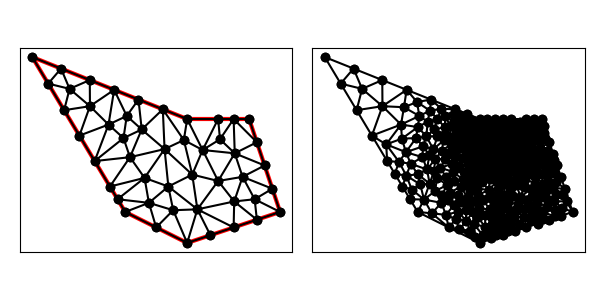

The data file committed next to this chart (first rows):
1.000000000000000000e+01, 1.000000000000000000e+01, 5.000000000000000000e+00, 1.200000000000000000e+01, 8.000000000000000000e+00, 7.000000000000000000e+00, 1.000000000000000000e+01, 6.000000000000000000e+00, 1.300000000000000000e+01, 7.000000000000000000e+00, 1.200000000000000000e+01, 1.000000000000000000e+01, 8.764985385656004269e+00, 7.294465774632987731e+00, 7.753623938856881281e+00, 7.410626768571864531e+00, 8.000000000000000000e+00, 7.000000000000000000e+00, 8.172869774837629109e+00, 7.235030847734950754e+00, 1.000000000000000000e+00, 1.948792523748646977e-01
1.000000000000000000e+01, 1.000000000000000000e+01, 5.000000000000000000e+00, 1.200000000000000000e+01, 8.000000000000000000e+00, 7.000000000000000000e+00, 1.000000000000000000e+01, 6.000000000000000000e+00, 1.300000000000000000e+01, 7.000000000000000000e+00, 1.200000000000000000e+01, 1.000000000000000000e+01, 1.016353383458646498e+01, 8.206766917293233377e+00, 9.270542427497312943e+00, 9.029403866809882828e+00, 9.392857142857142350e+00, 7.821428571428571175e+00, 9.608977801646974015e+00, 8.352533118510562460e+00, 0.000000000000000000e+00, 4.775669061660002546e-02
1.000000000000000000e+01, 1.000000000000000000e+01, 5.000000000000000000e+00, 1.200000000000000000e+01, 8.000000000000000000e+00, 7.000000000000000000e+00, 1.000000000000000000e+01, 6.000000000000000000e+00, 1.300000000000000000e+01, 7.000000000000000000e+00, 1.200000000000000000e+01, 1.000000000000000000e+01, 9.549186050445133134e+00, 7.055840440601254038e+00, 1.000000000000000000e+01, 6.000000000000000000e+00, 1.033002819548872253e+01, 7.084985902255638734e+00, 9.959738081977951296e+00, 6.713608780952298183e+00, 1.000000000000000000e+00, 6.371329006864684397e-02
1.000000000000000000e+01, 1.000000000000000000e+01, 5.000000000000000000e+00, 1.200000000000000000e+01, 8.000000000000000000e+00, 7.000000000000000000e+00, 1.000000000000000000e+01, 6.000000000000000000e+00, 1.300000000000000000e+01, 7.000000000000000000e+00, 1.200000000000000000e+01, 1.000000000000000000e+01, 7.944869279084362468e+00, 9.384301065238114248e+00, 7.014495755427526902e+00, 8.642507074287456348e+00, 8.154194607948697993e+00, 8.767873980542423951e+00, 7.704519880820195787e+00, 8.931560706689332108e+00, 1.000000000000000000e+00, 1.317984633917768933e-01
1.000000000000000000e+01, 1.000000000000000000e+01, 5.000000000000000000e+00, 1.200000000000000000e+01, 8.000000000000000000e+00, 7.000000000000000000e+00, 1.000000000000000000e+01, 6.000000000000000000e+00, 1.300000000000000000e+01, 7.000000000000000000e+00, 1.200000000000000000e+01, 1.000000000000000000e+01, 6.028991510855052915e+00, 1.028501414857491270e+01, 6.862405235105542900e+00, 1.041391340515716735e+01, 6.205046335209098984e+00, 1.097374223267187077e+01, 6.365481027056564933e+00, 1.055755659546798420e+01, 1.000000000000000000e+00, 5.000000000000000000e-01
1.000000000000000000e+01, 1.000000000000000000e+01, 5.000000000000000000e+00, 1.200000000000000000e+01, 8.000000000000000000e+00, 7.000000000000000000e+00, 1.000000000000000000e+01, 6.000000000000000000e+00, 1.300000000000000000e+01, 7.000000000000000000e+00, 1.200000000000000000e+01, 1.000000000000000000e+01, 1.178869047619047628e+01, 8.133928571428571175e+00, 1.250000000000000000e+01, 8.500000000000000000e+00, 1.153571428571428470e+01, 8.892857142857142350e+00, 1.194146825396825307e+01, 8.508928571428571175e+00, 0.000000000000000000e+00, 3.994087485192056308e-02
1.000000000000000000e+01, 1.000000000000000000e+01, 5.000000000000000000e+00, 1.200000000000000000e+01, 8.000000000000000000e+00, 7.000000000000000000e+00, 1.000000000000000000e+01, 6.000000000000000000e+00, 1.300000000000000000e+01, 7.000000000000000000e+00, 1.200000000000000000e+01, 1.000000000000000000e+01, 1.100000000000000000e+01, 1.000000000000000000e+01, 1.050000000000000000e+01, 9.000000000000000000e+00, 1.105913348946135777e+01, 9.345433255269320227e+00, 1.085304449648712044e+01, 9.448477751756440668e+00, 0.000000000000000000e+00, 2.284833888293042597e-02
1.000000000000000000e+01, 1.000000000000000000e+01, 5.000000000000000000e+00, 1.200000000000000000e+01, 8.000000000000000000e+00, 7.000000000000000000e+00, 1.000000000000000000e+01, 6.000000000000000000e+00, 1.300000000000000000e+01, 7.000000000000000000e+00, 1.200000000000000000e+01, 1.000000000000000000e+01, 1.100000000000000000e+01, 8.000000000000000000e+00, 1.153571428571428470e+01, 8.892857142857142350e+00, 1.050000000000000000e+01, 9.000000000000000000e+00, 1.101190476190476097e+01, 8.630952380952381375e+00, 0.000000000000000000e+00, 3.352629121877215290e-02
1.000000000000000000e+01, 1.000000000000000000e+01, 5.000000000000000000e+00, 1.200000000000000000e+01, 8.000000000000000000e+00, 7.000000000000000000e+00, 1.000000000000000000e+01, 6.000000000000000000e+00, 1.300000000000000000e+01, 7.000000000000000000e+00, 1.200000000000000000e+01, 1.000000000000000000e+01, 1.016353383458646498e+01, 8.206766917293233377e+00, 9.392857142857142350e+00, 7.821428571428571175e+00, 1.033002819548872253e+01, 7.084985902255638734e+00, 9.962139724310775435e+00, 7.704393796992481391e+00, 0.000000000000000000e+00, 4.775669061660002546e-02
1.000000000000000000e+01, 1.000000000000000000e+01, 5.000000000000000000e+00, 1.200000000000000000e+01, 8.000000000000000000e+00, 7.000000000000000000e+00, 1.000000000000000000e+01, 6.000000000000000000e+00, 1.300000000000000000e+01, 7.000000000000000000e+00, 1.200000000000000000e+01, 1.000000000000000000e+01, 1.100000000000000000e+01, 1.000000000000000000e+01, 1.000000000000000000e+01, 1.000000000000000000e+01, 1.050000000000000000e+01, 9.000000000000000000e+00, 1.050000000000000000e+01, 9.666666666666666075e+00, 1.000000000000000000e+00, 2.284833888293042597e-02
1.000000000000000000e+01, 1.000000000000000000e+01, 5.000000000000000000e+00, 1.200000000000000000e+01, 8.000000000000000000e+00, 7.000000000000000000e+00, 1.000000000000000000e+01, 6.000000000000000000e+00, 1.300000000000000000e+01, 7.000000000000000000e+00, 1.200000000000000000e+01, 1.000000000000000000e+01, 1.300000000000000000e+01, 7.000000000000000000e+00, 1.217860685941043108e+01, 7.410696570294784458e+00, 1.225000000000000000e+01, 6.750000000000000000e+00, 1.247620228647014251e+01, 7.053565523431594819e+00, 0.000000000000000000e+00, 4.598446471927125634e-02
1.000000000000000000e+01, 1.000000000000000000e+01, 5.000000000000000000e+00, 1.200000000000000000e+01, 8.000000000000000000e+00, 7.000000000000000000e+00, 1.000000000000000000e+01, 6.000000000000000000e+00, 1.300000000000000000e+01, 7.000000000000000000e+00, 1.200000000000000000e+01, 1.000000000000000000e+01, 1.100000000000000000e+01, 8.000000000000000000e+00, 1.050000000000000000e+01, 9.000000000000000000e+00, 1.016353383458646498e+01, 8.206766917293233377e+00, 1.055451127819548951e+01, 8.402255639097743867e+00, 0.000000000000000000e+00, 3.352629121877215290e-02
1.000000000000000000e+01, 1.000000000000000000e+01, 5.000000000000000000e+00, 1.200000000000000000e+01, 8.000000000000000000e+00, 7.000000000000000000e+00, 1.000000000000000000e+01, 6.000000000000000000e+00, 1.300000000000000000e+01, 7.000000000000000000e+00, 1.200000000000000000e+01, 1.000000000000000000e+01, 1.178869047619047628e+01, 8.133928571428571175e+00, 1.153571428571428470e+01, 8.892857142857142350e+00, 1.100000000000000000e+01, 8.000000000000000000e+00, 1.144146825396825307e+01, 8.342261904761905100e+00, 0.000000000000000000e+00, 3.994087485192056308e-02
1.000000000000000000e+01, 1.000000000000000000e+01, 5.000000000000000000e+00, 1.200000000000000000e+01, 8.000000000000000000e+00, 7.000000000000000000e+00, 1.000000000000000000e+01, 6.000000000000000000e+00, 1.300000000000000000e+01, 7.000000000000000000e+00, 1.200000000000000000e+01, 1.000000000000000000e+01, 9.892603899517078858e+00, 9.321301949758538541e+00, 1.016353383458646498e+01, 8.206766917293233377e+00, 1.050000000000000000e+01, 9.000000000000000000e+00, 1.018537924470118128e+01, 8.842689622350590639e+00, 0.000000000000000000e+00, 2.376193106079471651e-02
1.000000000000000000e+01, 1.000000000000000000e+01, 5.000000000000000000e+00, 1.200000000000000000e+01, 8.000000000000000000e+00, 7.000000000000000000e+00, 1.000000000000000000e+01, 6.000000000000000000e+00, 1.300000000000000000e+01, 7.000000000000000000e+00, 1.200000000000000000e+01, 1.000000000000000000e+01, 1.200000000000000000e+01, 1.000000000000000000e+01, 1.150000000000000000e+01, 1.000000000000000000e+01, 1.225000000000000000e+01, 9.250000000000000000e+00, 1.191666666666666607e+01, 9.750000000000000000e+00, 0.000000000000000000e+00, 2.938968083520188124e-02
1.000000000000000000e+01, 1.000000000000000000e+01, 5.000000000000000000e+00, 1.200000000000000000e+01, 8.000000000000000000e+00, 7.000000000000000000e+00, 1.000000000000000000e+01, 6.000000000000000000e+00, 1.300000000000000000e+01, 7.000000000000000000e+00, 1.200000000000000000e+01, 1.000000000000000000e+01, 1.105913348946135777e+01, 9.345433255269320227e+00, 1.150000000000000000e+01, 1.000000000000000000e+01, 1.100000000000000000e+01, 1.000000000000000000e+01, 1.118637782982045259e+01, 9.781811085089772817e+00, 0.000000000000000000e+00, 2.284833888293042597e-02
1.000000000000000000e+01, 1.000000000000000000e+01, 5.000000000000000000e+00, 1.200000000000000000e+01, 8.000000000000000000e+00, 7.000000000000000000e+00, 1.000000000000000000e+01, 6.000000000000000000e+00, 1.300000000000000000e+01, 7.000000000000000000e+00, 1.200000000000000000e+01, 1.000000000000000000e+01, 9.892603899517078858e+00, 9.321301949758538541e+00, 1.050000000000000000e+01, 9.000000000000000000e+00, 1.000000000000000000e+01, 1.000000000000000000e+01, 1.013086796650569177e+01, 9.440433983252846772e+00, 1.000000000000000000e+00, 2.376193106079471651e-02
1.000000000000000000e+01, 1.000000000000000000e+01, 5.000000000000000000e+00, 1.200000000000000000e+01, 8.000000000000000000e+00, 7.000000000000000000e+00, 1.000000000000000000e+01, 6.000000000000000000e+00, 1.300000000000000000e+01, 7.000000000000000000e+00, 1.200000000000000000e+01, 1.000000000000000000e+01, 9.392857142857142350e+00, 7.821428571428571175e+00, 9.549186050445133134e+00, 7.055840440601254038e+00, 1.033002819548872253e+01, 7.084985902255638734e+00, 9.757357129596998746e+00, 7.320751638095154057e+00, 0.000000000000000000e+00, 6.371329006864684397e-02
1.000000000000000000e+01, 1.000000000000000000e+01, 5.000000000000000000e+00, 1.200000000000000000e+01, 8.000000000000000000e+00, 7.000000000000000000e+00, 1.000000000000000000e+01, 6.000000000000000000e+00, 1.300000000000000000e+01, 7.000000000000000000e+00, 1.200000000000000000e+01, 1.000000000000000000e+01, 6.862405235105542900e+00, 1.041391340515716735e+01, 6.856953381770518163e+00, 1.125721864729179345e+01, 6.205046335209098984e+00, 1.097374223267187077e+01, 6.641468317361720608e+00, 1.088162476170694504e+01, 1.000000000000000000e+00, 5.000000000000000000e-01
1.000000000000000000e+01, 1.000000000000000000e+01, 5.000000000000000000e+00, 1.200000000000000000e+01, 8.000000000000000000e+00, 7.000000000000000000e+00, 1.000000000000000000e+01, 6.000000000000000000e+00, 1.300000000000000000e+01, 7.000000000000000000e+00, 1.200000000000000000e+01, 1.000000000000000000e+01, 7.753623938856881281e+00, 7.410626768571864531e+00, 8.764985385656004269e+00, 7.294465774632987731e+00, 8.624409197663670312e+00, 8.099494492227030662e+00, 8.381006174058851954e+00, 7.601529011810627345e+00, 1.000000000000000000e+00, 1.046604912631343143e-01
1.000000000000000000e+01, 1.000000000000000000e+01, 5.000000000000000000e+00, 1.200000000000000000e+01, 8.000000000000000000e+00, 7.000000000000000000e+00, 1.000000000000000000e+01, 6.000000000000000000e+00, 1.300000000000000000e+01, 7.000000000000000000e+00, 1.200000000000000000e+01, 1.000000000000000000e+01, 1.150000000000000000e+01, 6.500000000000000000e+00, 1.033002819548872253e+01, 7.084985902255638734e+00, 1.075000000000000000e+01, 6.250000000000000000e+00, 1.086000939849624025e+01, 6.611661967418545949e+00, 0.000000000000000000e+00, 3.260686039155490795e-02
1.000000000000000000e+01, 1.000000000000000000e+01, 5.000000000000000000e+00, 1.200000000000000000e+01, 8.000000000000000000e+00, 7.000000000000000000e+00, 1.000000000000000000e+01, 6.000000000000000000e+00, 1.300000000000000000e+01, 7.000000000000000000e+00, 1.200000000000000000e+01, 1.000000000000000000e+01, 1.150000000000000000e+01, 6.500000000000000000e+00, 1.151791028911564574e+01, 7.339303429705215542e+00, 1.033002819548872253e+01, 7.084985902255638734e+00, 1.111597949486812276e+01, 6.974763110653618092e+00, 0.000000000000000000e+00, 4.117003955276192506e-02
1.000000000000000000e+01, 1.000000000000000000e+01, 5.000000000000000000e+00, 1.200000000000000000e+01, 8.000000000000000000e+00, 7.000000000000000000e+00, 1.000000000000000000e+01, 6.000000000000000000e+00, 1.300000000000000000e+01, 7.000000000000000000e+00, 1.200000000000000000e+01, 1.000000000000000000e+01, 1.100000000000000000e+01, 8.000000000000000000e+00, 1.016353383458646498e+01, 8.206766917293233377e+00, 1.033002819548872253e+01, 7.084985902255638734e+00, 1.049785401002506369e+01, 7.763917606516290704e+00, 0.000000000000000000e+00, 4.642702795479602268e-02
1.000000000000000000e+01, 1.000000000000000000e+01, 5.000000000000000000e+00, 1.200000000000000000e+01, 8.000000000000000000e+00, 7.000000000000000000e+00, 1.000000000000000000e+01, 6.000000000000000000e+00, 1.300000000000000000e+01, 7.000000000000000000e+00, 1.200000000000000000e+01, 1.000000000000000000e+01, 1.151791028911564574e+01, 7.339303429705215542e+00, 1.178869047619047628e+01, 8.133928571428571175e+00, 1.100000000000000000e+01, 8.000000000000000000e+00, 1.143553358843537460e+01, 7.824410667044595868e+00, 0.000000000000000000e+00, 4.550602988858241243e-02
1.000000000000000000e+01, 1.000000000000000000e+01, 5.000000000000000000e+00, 1.200000000000000000e+01, 8.000000000000000000e+00, 7.000000000000000000e+00, 1.000000000000000000e+01, 6.000000000000000000e+00, 1.300000000000000000e+01, 7.000000000000000000e+00, 1.200000000000000000e+01, 1.000000000000000000e+01, 1.275000000000000000e+01, 7.750000000000000000e+00, 1.250000000000000000e+01, 8.500000000000000000e+00, 1.178869047619047628e+01, 8.133928571428571175e+00, 1.234623015873015817e+01, 8.127976190476189799e+00, 0.000000000000000000e+00, 4.434181806250740016e-02
1.000000000000000000e+01, 1.000000000000000000e+01, 5.000000000000000000e+00, 1.200000000000000000e+01, 8.000000000000000000e+00, 7.000000000000000000e+00, 1.000000000000000000e+01, 6.000000000000000000e+00, 1.300000000000000000e+01, 7.000000000000000000e+00, 1.200000000000000000e+01, 1.000000000000000000e+01, 1.033002819548872253e+01, 7.084985902255638734e+00, 1.151791028911564574e+01, 7.339303429705215542e+00, 1.100000000000000000e+01, 8.000000000000000000e+00, 1.094931282820145668e+01, 7.474763110653618092e+00, 0.000000000000000000e+00, 4.642702795479602268e-02
1.000000000000000000e+01, 1.000000000000000000e+01, 5.000000000000000000e+00, 1.200000000000000000e+01, 8.000000000000000000e+00, 7.000000000000000000e+00, 1.000000000000000000e+01, 6.000000000000000000e+00, 1.300000000000000000e+01, 7.000000000000000000e+00, 1.200000000000000000e+01, 1.000000000000000000e+01, 1.217860685941043108e+01, 7.410696570294784458e+00, 1.300000000000000000e+01, 7.000000000000000000e+00, 1.275000000000000000e+01, 7.750000000000000000e+00, 1.264286895313681036e+01, 7.386898856764928745e+00, 0.000000000000000000e+00, 4.598446471927125634e-02
1.000000000000000000e+01, 1.000000000000000000e+01, 5.000000000000000000e+00, 1.200000000000000000e+01, 8.000000000000000000e+00, 7.000000000000000000e+00, 1.000000000000000000e+01, 6.000000000000000000e+00, 1.300000000000000000e+01, 7.000000000000000000e+00, 1.200000000000000000e+01, 1.000000000000000000e+01, 1.178869047619047628e+01, 8.133928571428571175e+00, 1.217860685941043108e+01, 7.410696570294784458e+00, 1.275000000000000000e+01, 7.750000000000000000e+00, 1.223909911186696853e+01, 7.764875047241118544e+00, 0.000000000000000000e+00, 4.550602988858241243e-02
1.000000000000000000e+01, 1.000000000000000000e+01, 5.000000000000000000e+00, 1.200000000000000000e+01, 8.000000000000000000e+00, 7.000000000000000000e+00, 1.000000000000000000e+01, 6.000000000000000000e+00, 1.300000000000000000e+01, 7.000000000000000000e+00, 1.200000000000000000e+01, 1.000000000000000000e+01, 1.217860685941043108e+01, 7.410696570294784458e+00, 1.178869047619047628e+01, 8.133928571428571175e+00, 1.151791028911564574e+01, 7.339303429705215542e+00, 1.182840254157218318e+01, 7.627976190476189799e+00, 0.000000000000000000e+00, 4.550602988858241243e-02
1.000000000000000000e+01, 1.000000000000000000e+01, 5.000000000000000000e+00, 1.200000000000000000e+01, 8.000000000000000000e+00, 7.000000000000000000e+00, 1.000000000000000000e+01, 6.000000000000000000e+00, 1.300000000000000000e+01, 7.000000000000000000e+00, 1.200000000000000000e+01, 1.000000000000000000e+01, 1.151791028911564574e+01, 7.339303429705215542e+00, 1.150000000000000000e+01, 6.500000000000000000e+00, 1.225000000000000000e+01, 6.750000000000000000e+00, 1.175597009637188251e+01, 6.863101143235071255e+00, 0.000000000000000000e+00, 4.117003955276192506e-02
1.000000000000000000e+01, 1.000000000000000000e+01, 5.000000000000000000e+00, 1.200000000000000000e+01, 8.000000000000000000e+00, 7.000000000000000000e+00, 1.000000000000000000e+01, 6.000000000000000000e+00, 1.300000000000000000e+01, 7.000000000000000000e+00, 1.200000000000000000e+01, 1.000000000000000000e+01, 1.151791028911564574e+01, 7.339303429705215542e+00, 1.225000000000000000e+01, 6.750000000000000000e+00, 1.217860685941043108e+01, 7.410696570294784458e+00, 1.198217238284202502e+01, 7.166666666666666963e+00, 0.000000000000000000e+00, 4.598446471927125634e-02
1.000000000000000000e+01, 1.000000000000000000e+01, 5.000000000000000000e+00, 1.200000000000000000e+01, 8.000000000000000000e+00, 7.000000000000000000e+00, 1.000000000000000000e+01, 6.000000000000000000e+00, 1.300000000000000000e+01, 7.000000000000000000e+00, 1.200000000000000000e+01, 1.000000000000000000e+01, 1.050000000000000000e+01, 9.000000000000000000e+00, 1.153571428571428470e+01, 8.892857142857142350e+00, 1.105913348946135777e+01, 9.345433255269320227e+00, 1.103161592505854749e+01, 9.079430132708820267e+00, 0.000000000000000000e+00, 3.214233744469410098e-02
1.000000000000000000e+01, 1.000000000000000000e+01, 5.000000000000000000e+00, 1.200000000000000000e+01, 8.000000000000000000e+00, 7.000000000000000000e+00, 1.000000000000000000e+01, 6.000000000000000000e+00, 1.300000000000000000e+01, 7.000000000000000000e+00, 1.200000000000000000e+01, 1.000000000000000000e+01, 1.153571428571428470e+01, 8.892857142857142350e+00, 1.250000000000000000e+01, 8.500000000000000000e+00, 1.225000000000000000e+01, 9.250000000000000000e+00, 1.209523809523809490e+01, 8.880952380952381375e+00, 0.000000000000000000e+00, 3.921107504838717422e-02
1.000000000000000000e+01, 1.000000000000000000e+01, 5.000000000000000000e+00, 1.200000000000000000e+01, 8.000000000000000000e+00, 7.000000000000000000e+00, 1.000000000000000000e+01, 6.000000000000000000e+00, 1.300000000000000000e+01, 7.000000000000000000e+00, 1.200000000000000000e+01, 1.000000000000000000e+01, 1.225000000000000000e+01, 9.250000000000000000e+00, 1.150000000000000000e+01, 1.000000000000000000e+01, 1.153571428571428470e+01, 8.892857142857142350e+00, 1.176190476190476097e+01, 9.380952380952381375e+00, 0.000000000000000000e+00, 2.938968083520188124e-02
1.000000000000000000e+01, 1.000000000000000000e+01, 5.000000000000000000e+00, 1.200000000000000000e+01, 8.000000000000000000e+00, 7.000000000000000000e+00, 1.000000000000000000e+01, 6.000000000000000000e+00, 1.300000000000000000e+01, 7.000000000000000000e+00, 1.200000000000000000e+01, 1.000000000000000000e+01, 1.150000000000000000e+01, 1.000000000000000000e+01, 1.105913348946135777e+01, 9.345433255269320227e+00, 1.153571428571428470e+01, 8.892857142857142350e+00, 1.136494925839188141e+01, 9.412763466042154192e+00, 0.000000000000000000e+00, 2.938968083520188124e-02
1.000000000000000000e+01, 1.000000000000000000e+01, 5.000000000000000000e+00, 1.200000000000000000e+01, 8.000000000000000000e+00, 7.000000000000000000e+00, 1.000000000000000000e+01, 6.000000000000000000e+00, 1.300000000000000000e+01, 7.000000000000000000e+00, 1.200000000000000000e+01, 1.000000000000000000e+01, 9.214238345442629097e+00, 1.031430466182294836e+01, 9.892603899517078858e+00, 9.321301949758538541e+00, 1.000000000000000000e+01, 1.000000000000000000e+01, 9.702280748319902060e+00, 9.878535537193828375e+00, 1.000000000000000000e+00, 2.376193106079471651e-02
1.000000000000000000e+01, 1.000000000000000000e+01, 5.000000000000000000e+00, 1.200000000000000000e+01, 8.000000000000000000e+00, 7.000000000000000000e+00, 1.000000000000000000e+01, 6.000000000000000000e+00, 1.300000000000000000e+01, 7.000000000000000000e+00, 1.200000000000000000e+01, 1.000000000000000000e+01, 1.016353383458646498e+01, 8.206766917293233377e+00, 9.892603899517078858e+00, 9.321301949758538541e+00, 9.270542427497312943e+00, 9.029403866809882828e+00, 9.775560053866952259e+00, 8.852490911287217656e+00, 0.000000000000000000e+00, 2.376193106079471651e-02
1.000000000000000000e+01, 1.000000000000000000e+01, 5.000000000000000000e+00, 1.200000000000000000e+01, 8.000000000000000000e+00, 7.000000000000000000e+00, 1.000000000000000000e+01, 6.000000000000000000e+00, 1.300000000000000000e+01, 7.000000000000000000e+00, 1.200000000000000000e+01, 1.000000000000000000e+01, 8.764985385656004269e+00, 7.294465774632987731e+00, 9.549186050445133134e+00, 7.055840440601254038e+00, 9.392857142857142350e+00, 7.821428571428571175e+00, 9.235676192986092659e+00, 7.390578262220937056e+00, 0.000000000000000000e+00, 7.410990445703243001e-02
1.000000000000000000e+01, 1.000000000000000000e+01, 5.000000000000000000e+00, 1.200000000000000000e+01, 8.000000000000000000e+00, 7.000000000000000000e+00, 1.000000000000000000e+01, 6.000000000000000000e+00, 1.300000000000000000e+01, 7.000000000000000000e+00, 1.200000000000000000e+01, 1.000000000000000000e+01, 9.000000000000000000e+00, 6.500000000000000000e+00, 9.549186050445133134e+00, 7.055840440601254038e+00, 8.764985385656004269e+00, 7.294465774632987731e+00, 9.104723812033713060e+00, 6.950102071744747256e+00, 1.000000000000000000e+00, 9.973935002463529820e-02
1.000000000000000000e+01, 1.000000000000000000e+01, 5.000000000000000000e+00, 1.200000000000000000e+01, 8.000000000000000000e+00, 7.000000000000000000e+00, 1.000000000000000000e+01, 6.000000000000000000e+00, 1.300000000000000000e+01, 7.000000000000000000e+00, 1.200000000000000000e+01, 1.000000000000000000e+01, 1.033002819548872253e+01, 7.084985902255638734e+00, 1.000000000000000000e+01, 6.000000000000000000e+00, 1.075000000000000000e+01, 6.250000000000000000e+00, 1.036000939849624025e+01, 6.444995300751879874e+00, 1.000000000000000000e+00, 3.260686039155490795e-02
1.000000000000000000e+01, 1.000000000000000000e+01, 5.000000000000000000e+00, 1.200000000000000000e+01, 8.000000000000000000e+00, 7.000000000000000000e+00, 1.000000000000000000e+01, 6.000000000000000000e+00, 1.300000000000000000e+01, 7.000000000000000000e+00, 1.200000000000000000e+01, 1.000000000000000000e+01, 1.000000000000000000e+01, 6.000000000000000000e+00, 9.549186050445133134e+00, 7.055840440601254038e+00, 9.000000000000000000e+00, 6.500000000000000000e+00, 9.516395350148377119e+00, 6.518613480200418309e+00, 1.000000000000000000e+00, 9.973935002463529820e-02
1.000000000000000000e+01, 1.000000000000000000e+01, 5.000000000000000000e+00, 1.200000000000000000e+01, 8.000000000000000000e+00, 7.000000000000000000e+00, 1.000000000000000000e+01, 6.000000000000000000e+00, 1.300000000000000000e+01, 7.000000000000000000e+00, 1.200000000000000000e+01, 1.000000000000000000e+01, 9.270542427497312943e+00, 9.029403866809882828e+00, 8.154194607948697993e+00, 8.767873980542423951e+00, 8.624409197663670312e+00, 8.099494492227030662e+00, 8.683048744369893157e+00, 8.632257446526445221e+00, 0.000000000000000000e+00, 5.942075046323445908e-02
1.000000000000000000e+01, 1.000000000000000000e+01, 5.000000000000000000e+00, 1.200000000000000000e+01, 8.000000000000000000e+00, 7.000000000000000000e+00, 1.000000000000000000e+01, 6.000000000000000000e+00, 1.300000000000000000e+01, 7.000000000000000000e+00, 1.200000000000000000e+01, 1.000000000000000000e+01, 9.000000000000000000e+00, 6.500000000000000000e+00, 8.764985385656004269e+00, 7.294465774632987731e+00, 8.000000000000000000e+00, 7.000000000000000000e+00, 8.588328461885334164e+00, 6.931488591544329836e+00, 1.000000000000000000e+00, 1.948792523748646977e-01
1.000000000000000000e+01, 1.000000000000000000e+01, 5.000000000000000000e+00, 1.200000000000000000e+01, 8.000000000000000000e+00, 7.000000000000000000e+00, 1.000000000000000000e+01, 6.000000000000000000e+00, 1.300000000000000000e+01, 7.000000000000000000e+00, 1.200000000000000000e+01, 1.000000000000000000e+01, 8.154194607948697993e+00, 8.767873980542423951e+00, 9.270542427497312943e+00, 9.029403866809882828e+00, 8.533402685709280178e+00, 9.662559709914358308e+00, 8.652713240385097038e+00, 9.153279185755554437e+00, 0.000000000000000000e+00, 5.942075046323445908e-02
1.000000000000000000e+01, 1.000000000000000000e+01, 5.000000000000000000e+00, 1.200000000000000000e+01, 8.000000000000000000e+00, 7.000000000000000000e+00, 1.000000000000000000e+01, 6.000000000000000000e+00, 1.300000000000000000e+01, 7.000000000000000000e+00, 1.200000000000000000e+01, 1.000000000000000000e+01, 7.944869279084362468e+00, 9.384301065238114248e+00, 8.533402685709280178e+00, 9.662559709914358308e+00, 8.050190041841633004e+00, 1.009879930561496586e+01, 8.176154002211758254e+00, 9.715220026922480656e+00, 0.000000000000000000e+00, 1.315544624593875112e-01
1.000000000000000000e+01, 1.000000000000000000e+01, 5.000000000000000000e+00, 1.200000000000000000e+01, 8.000000000000000000e+00, 7.000000000000000000e+00, 1.000000000000000000e+01, 6.000000000000000000e+00, 1.300000000000000000e+01, 7.000000000000000000e+00, 1.200000000000000000e+01, 1.000000000000000000e+01, 8.764985385656004269e+00, 7.294465774632987731e+00, 9.392857142857142350e+00, 7.821428571428571175e+00, 8.624409197663670312e+00, 8.099494492227030662e+00, 8.927417242058938385e+00, 7.738462946096196227e+00, 0.000000000000000000e+00, 7.410990445703243001e-02
1.000000000000000000e+01, 1.000000000000000000e+01, 5.000000000000000000e+00, 1.200000000000000000e+01, 8.000000000000000000e+00, 7.000000000000000000e+00, 1.000000000000000000e+01, 6.000000000000000000e+00, 1.300000000000000000e+01, 7.000000000000000000e+00, 1.200000000000000000e+01, 1.000000000000000000e+01, 7.014495755427526902e+00, 8.642507074287456348e+00, 7.507247877713763451e+00, 7.821253537143728174e+00, 8.154194607948697993e+00, 8.767873980542423951e+00, 7.558646080363328856e+00, 8.410544863991203712e+00, 1.000000000000000000e+00, 1.317984633917768933e-01
1.000000000000000000e+01, 1.000000000000000000e+01, 5.000000000000000000e+00, 1.200000000000000000e+01, 8.000000000000000000e+00, 7.000000000000000000e+00, 1.000000000000000000e+01, 6.000000000000000000e+00, 1.300000000000000000e+01, 7.000000000000000000e+00, 1.200000000000000000e+01, 1.000000000000000000e+01, 9.270542427497312943e+00, 9.029403866809882828e+00, 8.624409197663670312e+00, 8.099494492227030662e+00, 9.392857142857142350e+00, 7.821428571428571175e+00, 9.095936256006043052e+00, 8.316775643488496073e+00, 0.000000000000000000e+00, 5.942075046323445908e-02
1.000000000000000000e+01, 1.000000000000000000e+01, 5.000000000000000000e+00, 1.200000000000000000e+01, 8.000000000000000000e+00, 7.000000000000000000e+00, 1.000000000000000000e+01, 6.000000000000000000e+00, 1.300000000000000000e+01, 7.000000000000000000e+00, 1.200000000000000000e+01, 1.000000000000000000e+01, 7.507247877713763451e+00, 7.821253537143728174e+00, 8.624409197663670312e+00, 8.099494492227030662e+00, 8.154194607948697993e+00, 8.767873980542423951e+00, 8.095283894442042438e+00, 8.229540669971060041e+00, 1.000000000000000000e+00, 1.046604912631343143e-01
1.000000000000000000e+01, 1.000000000000000000e+01, 5.000000000000000000e+00, 1.200000000000000000e+01, 8.000000000000000000e+00, 7.000000000000000000e+00, 1.000000000000000000e+01, 6.000000000000000000e+00, 1.300000000000000000e+01, 7.000000000000000000e+00, 1.200000000000000000e+01, 1.000000000000000000e+01, 8.050190041841633004e+00, 1.009879930561496586e+01, 7.642715036327888178e+00, 1.094291398546884508e+01, 7.461656635216715294e+00, 9.820540660938721800e+00, 7.718187237795412159e+00, 1.028741798400750973e+01, 1.000000000000000000e+00, 1.790030523195248191e-01
1.000000000000000000e+01, 1.000000000000000000e+01, 5.000000000000000000e+00, 1.200000000000000000e+01, 8.000000000000000000e+00, 7.000000000000000000e+00, 1.000000000000000000e+01, 6.000000000000000000e+00, 1.300000000000000000e+01, 7.000000000000000000e+00, 1.200000000000000000e+01, 1.000000000000000000e+01, 8.624409197663670312e+00, 8.099494492227030662e+00, 7.507247877713763451e+00, 7.821253537143728174e+00, 7.753623938856881281e+00, 7.410626768571864531e+00, 7.961760338078105015e+00, 7.777124932647541122e+00, 1.000000000000000000e+00, 1.046604912631343143e-01
1.000000000000000000e+01, 1.000000000000000000e+01, 5.000000000000000000e+00, 1.200000000000000000e+01, 8.000000000000000000e+00, 7.000000000000000000e+00, 1.000000000000000000e+01, 6.000000000000000000e+00, 1.300000000000000000e+01, 7.000000000000000000e+00, 1.200000000000000000e+01, 1.000000000000000000e+01, 9.214238345442629097e+00, 1.031430466182294836e+01, 8.428476690885258193e+00, 1.062860932364589672e+01, 8.533402685709280178e+00, 9.662559709914358308e+00, 8.725372574012387972e+00, 1.020182456512773506e+01, 1.000000000000000000e+00, 1.315544624593875112e-01
1.000000000000000000e+01, 1.000000000000000000e+01, 5.000000000000000000e+00, 1.200000000000000000e+01, 8.000000000000000000e+00, 7.000000000000000000e+00, 1.000000000000000000e+01, 6.000000000000000000e+00, 1.300000000000000000e+01, 7.000000000000000000e+00, 1.200000000000000000e+01, 1.000000000000000000e+01, 6.521743633141290353e+00, 9.463760611431183634e+00, 7.014495755427526902e+00, 8.642507074287456348e+00, 7.461656635216715294e+00, 9.820540660938721800e+00, 6.999298674595177516e+00, 9.308936115552453927e+00, 1.000000000000000000e+00, 5.000000000000000000e-01
1.000000000000000000e+01, 1.000000000000000000e+01, 5.000000000000000000e+00, 1.200000000000000000e+01, 8.000000000000000000e+00, 7.000000000000000000e+00, 1.000000000000000000e+01, 6.000000000000000000e+00, 1.300000000000000000e+01, 7.000000000000000000e+00, 1.200000000000000000e+01, 1.000000000000000000e+01, 9.270542427497312943e+00, 9.029403866809882828e+00, 9.892603899517078858e+00, 9.321301949758538541e+00, 9.214238345442629097e+00, 1.031430466182294836e+01, 9.459128224152339115e+00, 9.555003492797123243e+00, 1.000000000000000000e+00, 2.376193106079471651e-02
1.000000000000000000e+01, 1.000000000000000000e+01, 5.000000000000000000e+00, 1.200000000000000000e+01, 8.000000000000000000e+00, 7.000000000000000000e+00, 1.000000000000000000e+01, 6.000000000000000000e+00, 1.300000000000000000e+01, 7.000000000000000000e+00, 1.200000000000000000e+01, 1.000000000000000000e+01, 8.050190041841633004e+00, 1.009879930561496586e+01, 8.533402685709280178e+00, 9.662559709914358308e+00, 8.428476690885258193e+00, 1.062860932364589672e+01, 8.337356472812057717e+00, 1.012998944639173970e+01, 1.000000000000000000e+00, 1.315544624593875112e-01
1.000000000000000000e+01, 1.000000000000000000e+01, 5.000000000000000000e+00, 1.200000000000000000e+01, 8.000000000000000000e+00, 7.000000000000000000e+00, 1.000000000000000000e+01, 6.000000000000000000e+00, 1.300000000000000000e+01, 7.000000000000000000e+00, 1.200000000000000000e+01, 1.000000000000000000e+01, 7.642715036327888178e+00, 1.094291398546884508e+01, 6.856953381770518163e+00, 1.125721864729179345e+01, 6.862405235105542900e+00, 1.041391340515716735e+01, 7.120691217734649747e+00, 1.087134867930593352e+01, 1.000000000000000000e+00, 5.000000000000000000e-01
1.000000000000000000e+01, 1.000000000000000000e+01, 5.000000000000000000e+00, 1.200000000000000000e+01, 8.000000000000000000e+00, 7.000000000000000000e+00, 1.000000000000000000e+01, 6.000000000000000000e+00, 1.300000000000000000e+01, 7.000000000000000000e+00, 1.200000000000000000e+01, 1.000000000000000000e+01, 9.270542427497312943e+00, 9.029403866809882828e+00, 9.214238345442629097e+00, 1.031430466182294836e+01, 8.533402685709280178e+00, 9.662559709914358308e+00, 9.006061152883074072e+00, 9.668756079515729240e+00, 1.000000000000000000e+00, 5.942075046323445908e-02
1.000000000000000000e+01, 1.000000000000000000e+01, 5.000000000000000000e+00, 1.200000000000000000e+01, 8.000000000000000000e+00, 7.000000000000000000e+00, 1.000000000000000000e+01, 6.000000000000000000e+00, 1.300000000000000000e+01, 7.000000000000000000e+00, 1.200000000000000000e+01, 1.000000000000000000e+01, 7.944869279084362468e+00, 9.384301065238114248e+00, 8.050190041841633004e+00, 1.009879930561496586e+01, 7.461656635216715294e+00, 9.820540660938721800e+00, 7.818905318714237218e+00, 9.767880343930601228e+00, 0.000000000000000000e+00, 1.455823568738505991e-01
1.000000000000000000e+01, 1.000000000000000000e+01, 5.000000000000000000e+00, 1.200000000000000000e+01, 8.000000000000000000e+00, 7.000000000000000000e+00, 1.000000000000000000e+01, 6.000000000000000000e+00, 1.300000000000000000e+01, 7.000000000000000000e+00, 1.200000000000000000e+01, 1.000000000000000000e+01, 7.014495755427526902e+00, 8.642507074287456348e+00, 7.944869279084362468e+00, 9.384301065238114248e+00, 7.461656635216715294e+00, 9.820540660938721800e+00, 7.473673889909535184e+00, 9.282449600154764724e+00, 1.000000000000000000e+00, 1.455823568738505991e-01
1.000000000000000000e+01, 1.000000000000000000e+01, 5.000000000000000000e+00, 1.200000000000000000e+01, 8.000000000000000000e+00, 7.000000000000000000e+00, 1.000000000000000000e+01, 6.000000000000000000e+00, 1.300000000000000000e+01, 7.000000000000000000e+00, 1.200000000000000000e+01, 1.000000000000000000e+01, 8.050190041841633004e+00, 1.009879930561496586e+01, 8.428476690885258193e+00, 1.062860932364589672e+01, 7.642715036327888178e+00, 1.094291398546884508e+01, 8.040460589684927939e+00, 1.055677420490990315e+01, 1.000000000000000000e+00, 1.790030523195248191e-01
1.000000000000000000e+01, 1.000000000000000000e+01, 5.000000000000000000e+00, 1.200000000000000000e+01, 8.000000000000000000e+00, 7.000000000000000000e+00, 1.000000000000000000e+01, 6.000000000000000000e+00, 1.300000000000000000e+01, 7.000000000000000000e+00, 1.200000000000000000e+01, 1.000000000000000000e+01, 8.154194607948697993e+00, 8.767873980542423951e+00, 8.533402685709280178e+00, 9.662559709914358308e+00, 7.944869279084362468e+00, 9.384301065238114248e+00, 8.210822190914113250e+00, 9.271578251898297651e+00, 0.000000000000000000e+00, 1.315544624593875112e-01
... 7 more rows
